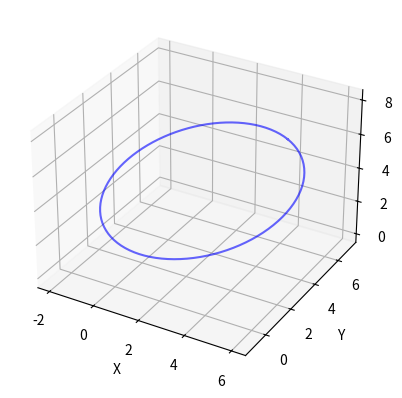

The matplotlib source for this figure:
import matplotlib.pyplot as plt
from mpl_toolkits.mplot3d import Axes3D
import numpy as np

def plot_rotating_ellipse_3d(a, b, direction_vector, center_point, theta):
    # Normalize the direction vector to ensure it is a unit vector
    direction_vector = direction_vector / np.linalg.norm(direction_vector)
    
    # Convert theta from degrees to radians
    theta = np.radians(theta)
    
    # Generate points on the ellipse in 3D using parametric equations
    t = np.linspace(0, 2 * np.pi, 100)
    
    # Generate the normal vector to the plane of the ellipse
    n = np.cross(direction_vector, np.array([0, 0, 1]))
    n = n / np.linalg.norm(n)
    
    # Rotate the direction vector around its axis (theta)
    rotation_matrix = np.array([[np.cos(theta) + direction_vector[0]**2 * (1 - np.cos(theta)),
                                 direction_vector[0] * direction_vector[1] * (1 - np.cos(theta)) - direction_vector[2] * np.sin(theta),
                                 direction_vector[0] * direction_vector[2] * (1 - np.cos(theta)) + direction_vector[1] * np.sin(theta)],
                                [direction_vector[0] * direction_vector[1] * (1 - np.cos(theta)) + direction_vector[2] * np.sin(theta),
                                 np.cos(theta) + direction_vector[1]**2 * (1 - np.cos(theta)),
                                 direction_vector[1] * direction_vector[2] * (1 - np.cos(theta)) - direction_vector[0] * np.sin(theta)],
                                [direction_vector[0] * direction_vector[2] * (1 - np.cos(theta)) - direction_vector[1] * np.sin(theta),
                                 direction_vector[1] * direction_vector[2] * (1 - np.cos(theta)) + direction_vector[0] * np.sin(theta),
                                 np.cos(theta) + direction_vector[2]**2 * (1 - np.cos(theta))]])
    
    direction_vector = np.dot(rotation_matrix, direction_vector)
    
    # Generate the ellipse points in 3D space using the rotated direction vector and normal vector
    x = center_point[0] + a * (np.cos(t) * direction_vector[0] + np.sin(t) * n[0])
    y = center_point[1] + b * (np.cos(t) * direction_vector[1] + np.sin(t) * n[1])
    z = center_point[2] + a * direction_vector[2] * np.cos(t) + b * n[2] * np.sin(t)
    
    # Create a 3D plot
    fig = plt.figure()
    ax = fig.add_subplot(111, projection='3d')
    
    # Plot the ellipse
    ax.plot(x, y, z, color='b', alpha=0.6)
    
    # Set axis labels
    ax.set_xlabel('X')
    ax.set_ylabel('Y')
    ax.set_zlabel('Z')
    
    # Set axis limits to ensure equal aspect ratio
    max_range = max(max(x) - min(x), max(y) - min(y), max(z) - min(z)) / 2.0
    mean_x = np.mean(x)
    mean_y = np.mean(y)
    mean_z = np.mean(z)
    
    ax.set_xlim(mean_x - max_range, mean_x + max_range)
    ax.set_ylim(mean_y - max_range, mean_y + max_range)
    ax.set_zlim(mean_z - max_range, mean_z + max_range)
    
    # Show the plot
    plt.show()

# Example usage
a = 5    # Radius along the major axis
b = 3    # Radius along the minor axis
direction_vector = np.array([1, 1, 1])  # Specify the direction vector here
center_point = np.array([2, 3, 4])      # Specify the center point here
theta = 45  # Rotation angle in degrees
plot_rotating_ellipse_3d(a, b, direction_vector, center_point, theta)